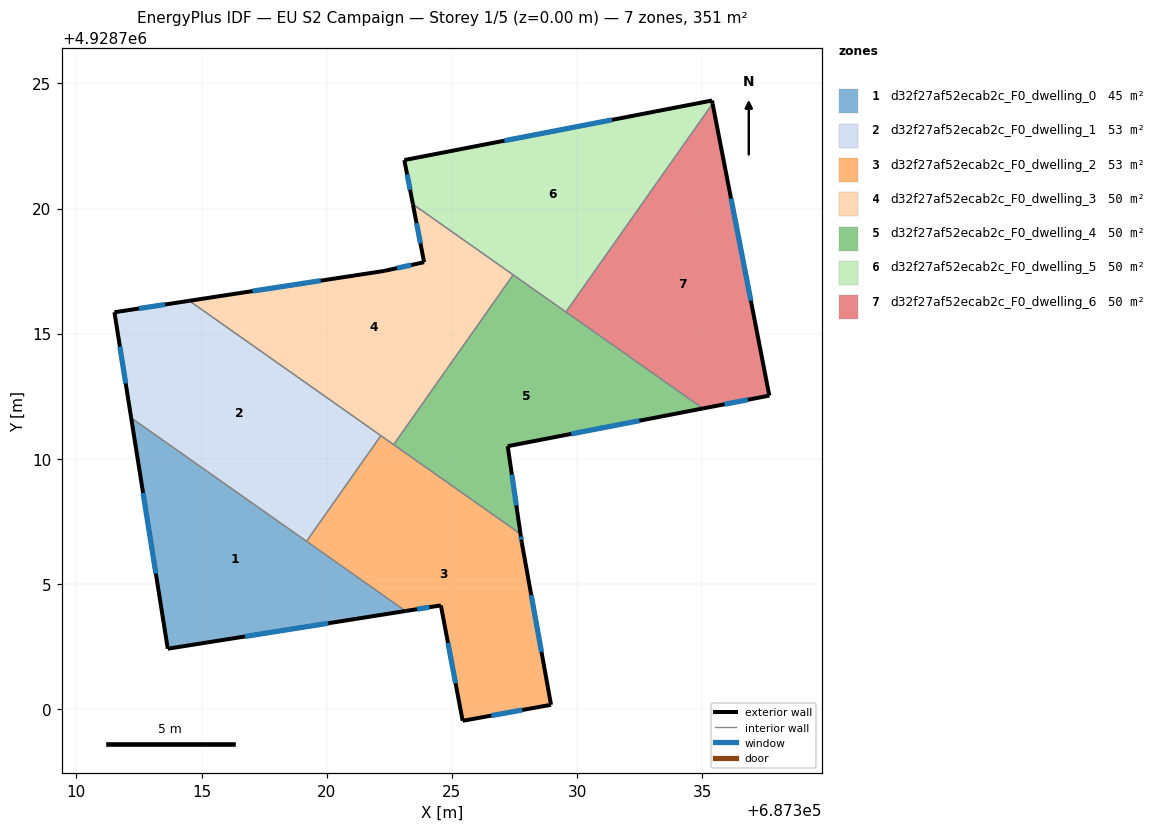
=== STOREY PLAN SPEC (per zone: floor XY polygon, exterior-wall plan segments, windows/doors) ===
zone 1: d32f27af52ecab2c_F0_dwelling_0  (44.9 m²)
  floor: (687323.15, 4928703.93) (687313.65, 4928702.42) (687312.19, 4928711.64)
  exterior wall: (687312.19, 4928711.64) – (687313.65, 4928702.42)  [9.3 m]
    window: (687312.66, 4928708.64) – (687313.17, 4928705.42)  [3.4 m²]
  exterior wall: (687313.65, 4928702.42) – (687323.15, 4928703.93)  [9.6 m]
    window: (687316.74, 4928702.91) – (687320.06, 4928703.44)  [3.5 m²]
  interior walls: 2
zone 2: d32f27af52ecab2c_F0_dwelling_1  (52.7 m²)
  floor: (687322.16, 4928710.93) (687319.19, 4928706.71) (687312.19, 4928711.64) (687311.52, 4928715.86) (687314.51, 4928716.32)
  exterior wall: (687314.51, 4928716.32) – (687311.52, 4928715.86)  [3.0 m]
    window: (687313.54, 4928716.17) – (687312.49, 4928716.01)  [1.1 m²]
  exterior wall: (687311.52, 4928715.86) – (687312.19, 4928711.64)  [4.3 m]
    window: (687311.74, 4928714.49) – (687311.97, 4928713.01)  [1.6 m²]
  interior walls: 3
zone 3: d32f27af52ecab2c_F0_dwelling_2  (52.7 m²)
  floor: (687327.74, 4928707.00) (687327.79, 4928706.67) (687328.96, 4928700.18) (687325.43, 4928699.54) (687324.56, 4928704.15) (687323.15, 4928703.93) (687319.19, 4928706.71) (687322.16, 4928710.93)
  exterior wall: (687327.79, 4928706.67) – (687327.74, 4928707.00)  [0.3 m]
    window: (687327.77, 4928706.78) – (687327.76, 4928706.90)  [0.1 m²]
  exterior wall: (687328.96, 4928700.18) – (687327.79, 4928706.67)  [6.6 m]
    window: (687328.58, 4928702.29) – (687328.17, 4928704.56)  [2.4 m²]
  exterior wall: (687325.43, 4928699.54) – (687328.96, 4928700.18)  [3.6 m]
    window: (687326.58, 4928699.75) – (687327.81, 4928699.97)  [1.3 m²]
  exterior wall: (687324.56, 4928704.15) – (687325.43, 4928699.54)  [4.7 m]
    window: (687324.84, 4928702.65) – (687325.15, 4928701.04)  [1.7 m²]
  exterior wall: (687323.15, 4928703.93) – (687324.56, 4928704.15)  [1.4 m]
    window: (687323.61, 4928704.00) – (687324.10, 4928704.08)  [0.5 m²]
  interior walls: 4
zone 4: d32f27af52ecab2c_F0_dwelling_3  (50.1 m²)
  floor: (687327.45, 4928717.36) (687322.67, 4928710.57) (687314.51, 4928716.32) (687322.29, 4928717.51) (687323.89, 4928717.86) (687323.44, 4928720.17)
  exterior wall: (687322.29, 4928717.51) – (687314.51, 4928716.32)  [7.9 m]
    window: (687319.76, 4928717.12) – (687317.04, 4928716.71)  [2.9 m²]
  exterior wall: (687323.89, 4928717.86) – (687322.29, 4928717.51)  [1.6 m]
    window: (687323.37, 4928717.75) – (687322.81, 4928717.62)  [0.6 m²]
  exterior wall: (687323.44, 4928720.17) – (687323.89, 4928717.86)  [2.4 m]
    window: (687323.59, 4928719.42) – (687323.74, 4928718.61)  [0.9 m²]
  interior walls: 4
zone 5: d32f27af52ecab2c_F0_dwelling_4  (50.1 m²)
  floor: (687335.03, 4928712.02) (687327.23, 4928710.51) (687327.74, 4928707.00) (687322.67, 4928710.57) (687327.45, 4928717.36)
  exterior wall: (687327.74, 4928707.00) – (687327.23, 4928710.51)  [3.5 m]
    window: (687327.57, 4928708.14) – (687327.40, 4928709.37)  [1.3 m²]
  exterior wall: (687327.23, 4928710.51) – (687335.03, 4928712.02)  [7.9 m]
    window: (687329.77, 4928711.00) – (687332.49, 4928711.53)  [2.9 m²]
  interior walls: 4
zone 6: d32f27af52ecab2c_F0_dwelling_5  (50.1 m²)
  floor: (687335.39, 4928724.32) (687335.41, 4928724.19) (687329.56, 4928715.87) (687323.44, 4928720.17) (687323.10, 4928721.94)
  exterior wall: (687335.39, 4928724.32) – (687323.10, 4928721.94)  [12.5 m]
    window: (687331.39, 4928723.55) – (687327.10, 4928722.71)  [4.6 m²]
  exterior wall: (687335.41, 4928724.19) – (687335.39, 4928724.32)  [0.1 m]
  exterior wall: (687323.10, 4928721.94) – (687323.44, 4928720.17)  [1.8 m]
    window: (687323.21, 4928721.37) – (687323.33, 4928720.75)  [0.7 m²]
  interior walls: 3
zone 7: d32f27af52ecab2c_F0_dwelling_6  (50.1 m²)
  floor: (687335.41, 4928724.19) (687337.68, 4928712.53) (687335.03, 4928712.02) (687329.56, 4928715.87)
  exterior wall: (687337.68, 4928712.53) – (687335.41, 4928724.19)  [11.9 m]
    window: (687336.94, 4928716.32) – (687336.15, 4928720.40)  [4.4 m²]
  exterior wall: (687335.03, 4928712.02) – (687337.68, 4928712.53)  [2.7 m]
    window: (687335.89, 4928712.18) – (687336.82, 4928712.36)  [1.0 m²]
  interior walls: 2

=== DERIVED (storey summary) ===
Building: EU S2 Campaign
Storey: 1 of 5  (floor level z = 0.00 m)
Storey gross floor area: 350.7 m²
Zones on this storey: 7
  - d32f27af52ecab2c_F0_dwelling_0: floor 44.9 m²; exterior wall 19.0 m (56.9 m²); 2 window(s) 6.9 m²; WWR 12.2%
  - d32f27af52ecab2c_F0_dwelling_1: floor 52.7 m²; exterior wall 7.3 m (21.9 m²); 2 window(s) 2.7 m²; WWR 12.2%
  - d32f27af52ecab2c_F0_dwelling_2: floor 52.7 m²; exterior wall 16.6 m (49.9 m²); 5 window(s) 6.1 m²; WWR 12.2%
  - d32f27af52ecab2c_F0_dwelling_3: floor 50.1 m²; exterior wall 11.9 m (35.6 m²); 3 window(s) 4.4 m²; WWR 12.2%
  - d32f27af52ecab2c_F0_dwelling_4: floor 50.1 m²; exterior wall 11.5 m (34.5 m²); 2 window(s) 4.2 m²; WWR 12.2%
  - d32f27af52ecab2c_F0_dwelling_5: floor 50.1 m²; exterior wall 14.4 m (43.3 m²); 2 window(s) 5.2 m²; WWR 12.1%
  - d32f27af52ecab2c_F0_dwelling_6: floor 50.1 m²; exterior wall 14.6 m (43.7 m²); 2 window(s) 5.3 m²; WWR 12.2%
Zone adjacency (shared interzone walls):
  - d32f27af52ecab2c_F0_dwelling_0 ↔ d32f27af52ecab2c_F0_dwelling_1
  - d32f27af52ecab2c_F0_dwelling_0 ↔ d32f27af52ecab2c_F0_dwelling_2
  - d32f27af52ecab2c_F0_dwelling_1 ↔ d32f27af52ecab2c_F0_dwelling_2
  - d32f27af52ecab2c_F0_dwelling_1 ↔ d32f27af52ecab2c_F0_dwelling_3
  - d32f27af52ecab2c_F0_dwelling_2 ↔ d32f27af52ecab2c_F0_dwelling_3
  - d32f27af52ecab2c_F0_dwelling_2 ↔ d32f27af52ecab2c_F0_dwelling_4
  - d32f27af52ecab2c_F0_dwelling_3 ↔ d32f27af52ecab2c_F0_dwelling_4
  - d32f27af52ecab2c_F0_dwelling_3 ↔ d32f27af52ecab2c_F0_dwelling_5
  - d32f27af52ecab2c_F0_dwelling_4 ↔ d32f27af52ecab2c_F0_dwelling_5
  - d32f27af52ecab2c_F0_dwelling_4 ↔ d32f27af52ecab2c_F0_dwelling_6
  - d32f27af52ecab2c_F0_dwelling_5 ↔ d32f27af52ecab2c_F0_dwelling_6